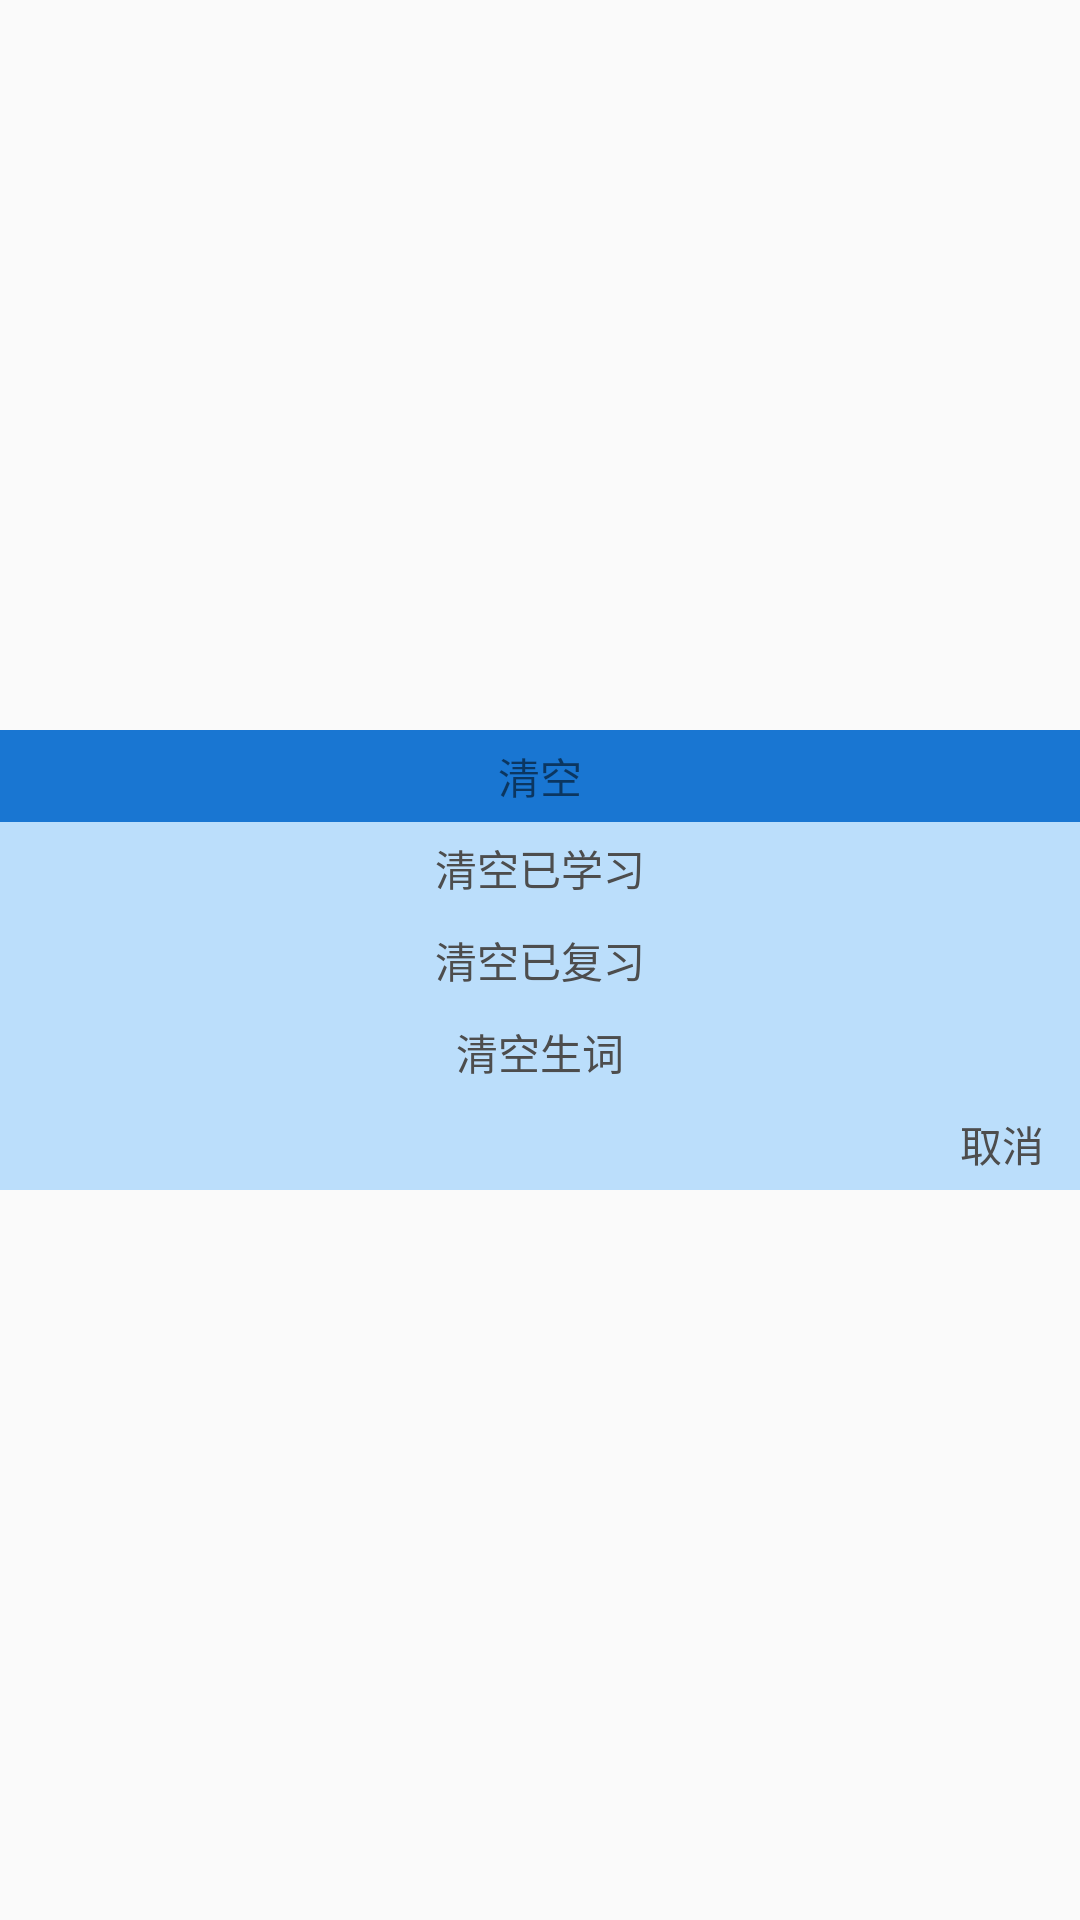

Produce the Android XML layout that renders to this screen, including the resource entries it uses.
<!-- AndroidManifest.xml: application theme AppTheme -->
<!-- res/layout/setting_view.xml -->
<?xml version="1.0" encoding="utf-8"?>
<LinearLayout xmlns:android="http://schemas.android.com/apk/res/android"
              android:layout_width="match_parent"
              android:layout_height="wrap_content"
              android:orientation="vertical"
    android:gravity="center"
    >
        <TextView
            android:gravity="center"
            android:padding="5dp"
            android:layout_width="match_parent"
            android:layout_height="wrap_content"
            android:text="清空"
            android:background="@color/primary_dark"/>
        <TextView
            android:gravity="center"
            android:background="@drawable/button_selector"
            android:textColor="@drawable/text_selector"
            android:padding="5dp"
            android:id="@+id/cb_setting_01"
            android:layout_width="match_parent"
            android:layout_height="wrap_content"
            android:text="清空已学习" />

        <TextView
            android:gravity="center"
            android:background="@drawable/button_selector"
            android:textColor="@drawable/text_selector"
            android:padding="5dp"
            android:id="@+id/cb_setting_02"
            android:layout_width="match_parent"
            android:layout_height="wrap_content"
            android:text="清空已复习" />

        <TextView
            android:gravity="center"
            android:background="@drawable/button_selector"
            android:textColor="@drawable/text_selector"
            android:padding="5dp"
            android:id="@+id/cb_setting_03"
            android:layout_width="match_parent"
            android:layout_height="wrap_content"
            android:text="清空生词" />

        <TextView
            android:background="@drawable/button_selector"
            android:textColor="@drawable/text_selector"
            android:gravity="right"
            android:paddingLeft="5dp"
            android:paddingTop="5dp"
            android:paddingBottom="5dp"
            android:paddingRight="12dp"
            android:id="@+id/cb_setting_04"
            android:layout_width="match_parent"
            android:layout_height="wrap_content"
            android:text="取消" />

</LinearLayout >
<!-- resources referenced by this layout -->
<resources>
  <color name="primary_dark">#1976D2</color>
  <!-- drawable button_selector (drawable) -->
  <?xml version="1.0" encoding="utf-8"?>
  <selector xmlns:android="http://schemas.android.com/apk/res/android" >
      <item android:drawable="@color/progress_bar_color" android:state_pressed="true"/>
      <item android:drawable="@color/primary_light"/>
  </selector >
  <!-- drawable text_selector (drawable) -->
  <?xml version="1.0" encoding="utf-8"?>
  <selector xmlns:android="http://schemas.android.com/apk/res/android" >
      <item android:color="@color/colorAccent" android:state_pressed="true"/>
      <item android:color="@color/primary_toobar_dark"/>
  </selector >
  <style name="AppTheme" parent="Theme.AppCompat.Light.DarkActionBar">
          
          <item name="colorPrimary">@color/colorPrimary</item>
          <item name="colorPrimaryDark">@color/colorPrimaryDark</item>
          <item name="colorAccent">@color/colorAccent</item>
          <item name="android:windowNoTitle">true</item>
          <item name="windowNoTitle">true</item>
          <item name="android:windowActionBar">false</item>
          <item name="windowActionBar">false</item>
          <item name="actionBarSize">40dp</item>
          <item name="android:actionBarSize">40dp</item>
      </style>
  <color name="progress_bar_color">#cc549cf4</color>
  <color name="primary_light">#BBDEFB</color>
  <color name="colorAccent">#ccf51111</color>
  <color name="primary_toobar_dark">#4d4d4d</color>
  <color name="colorPrimary">#1976D2</color>
  <color name="colorPrimaryDark">#1976D2</color>
</resources>
